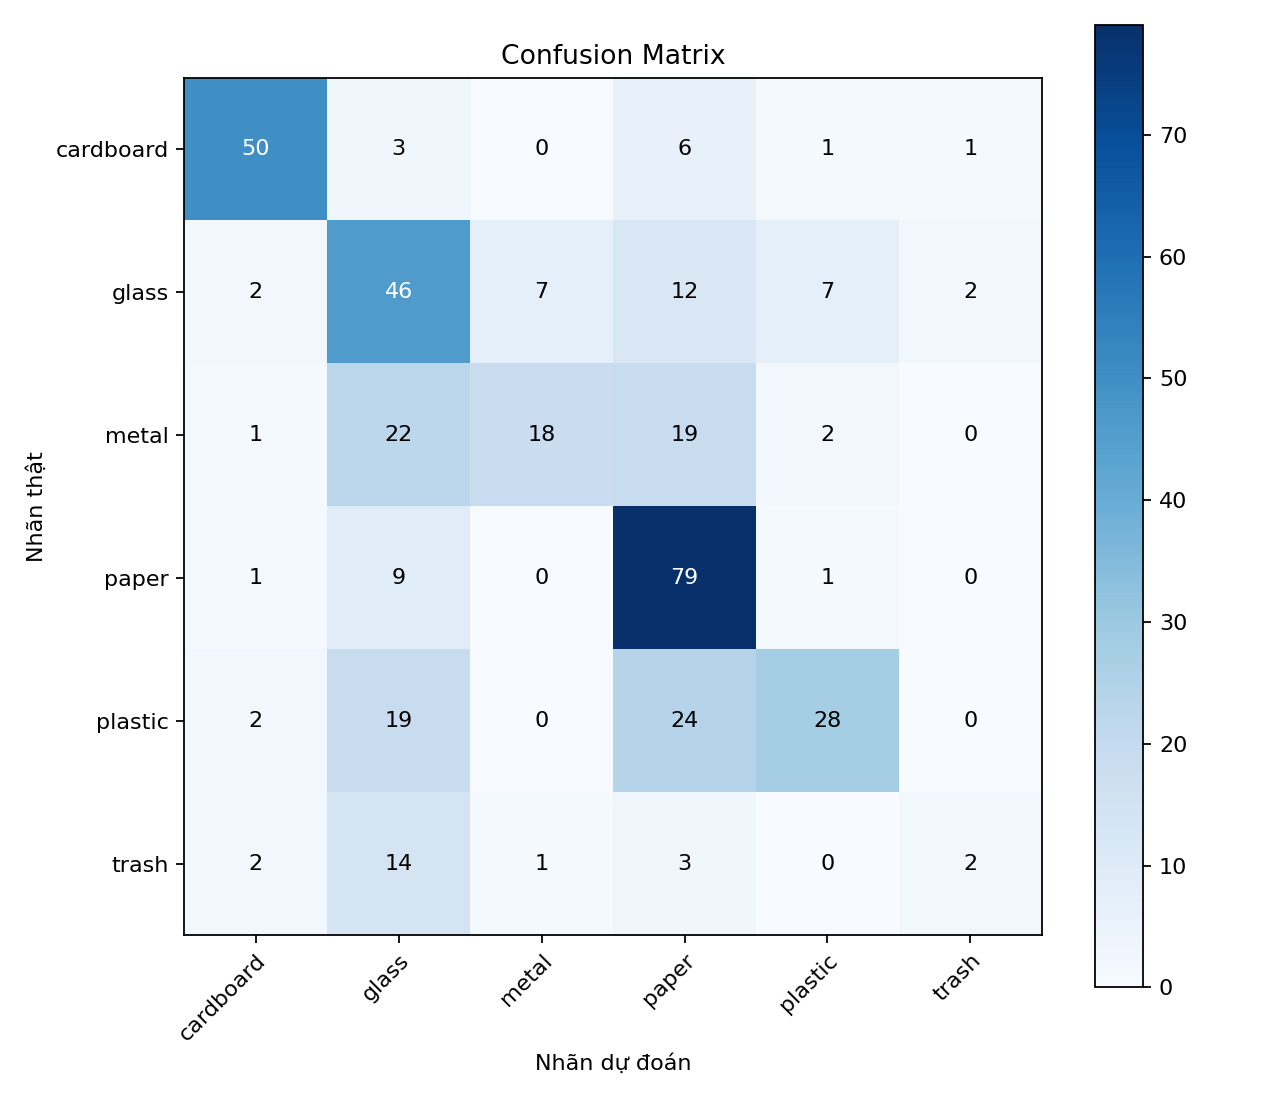

Source data for this figure (header and first rows):
50, 3, 0, 6, 1, 1
2, 46, 7, 12, 7, 2
1, 22, 18, 19, 2, 0
1, 9, 0, 79, 1, 0
2, 19, 0, 24, 28, 0
2, 14, 1, 3, 0, 2
